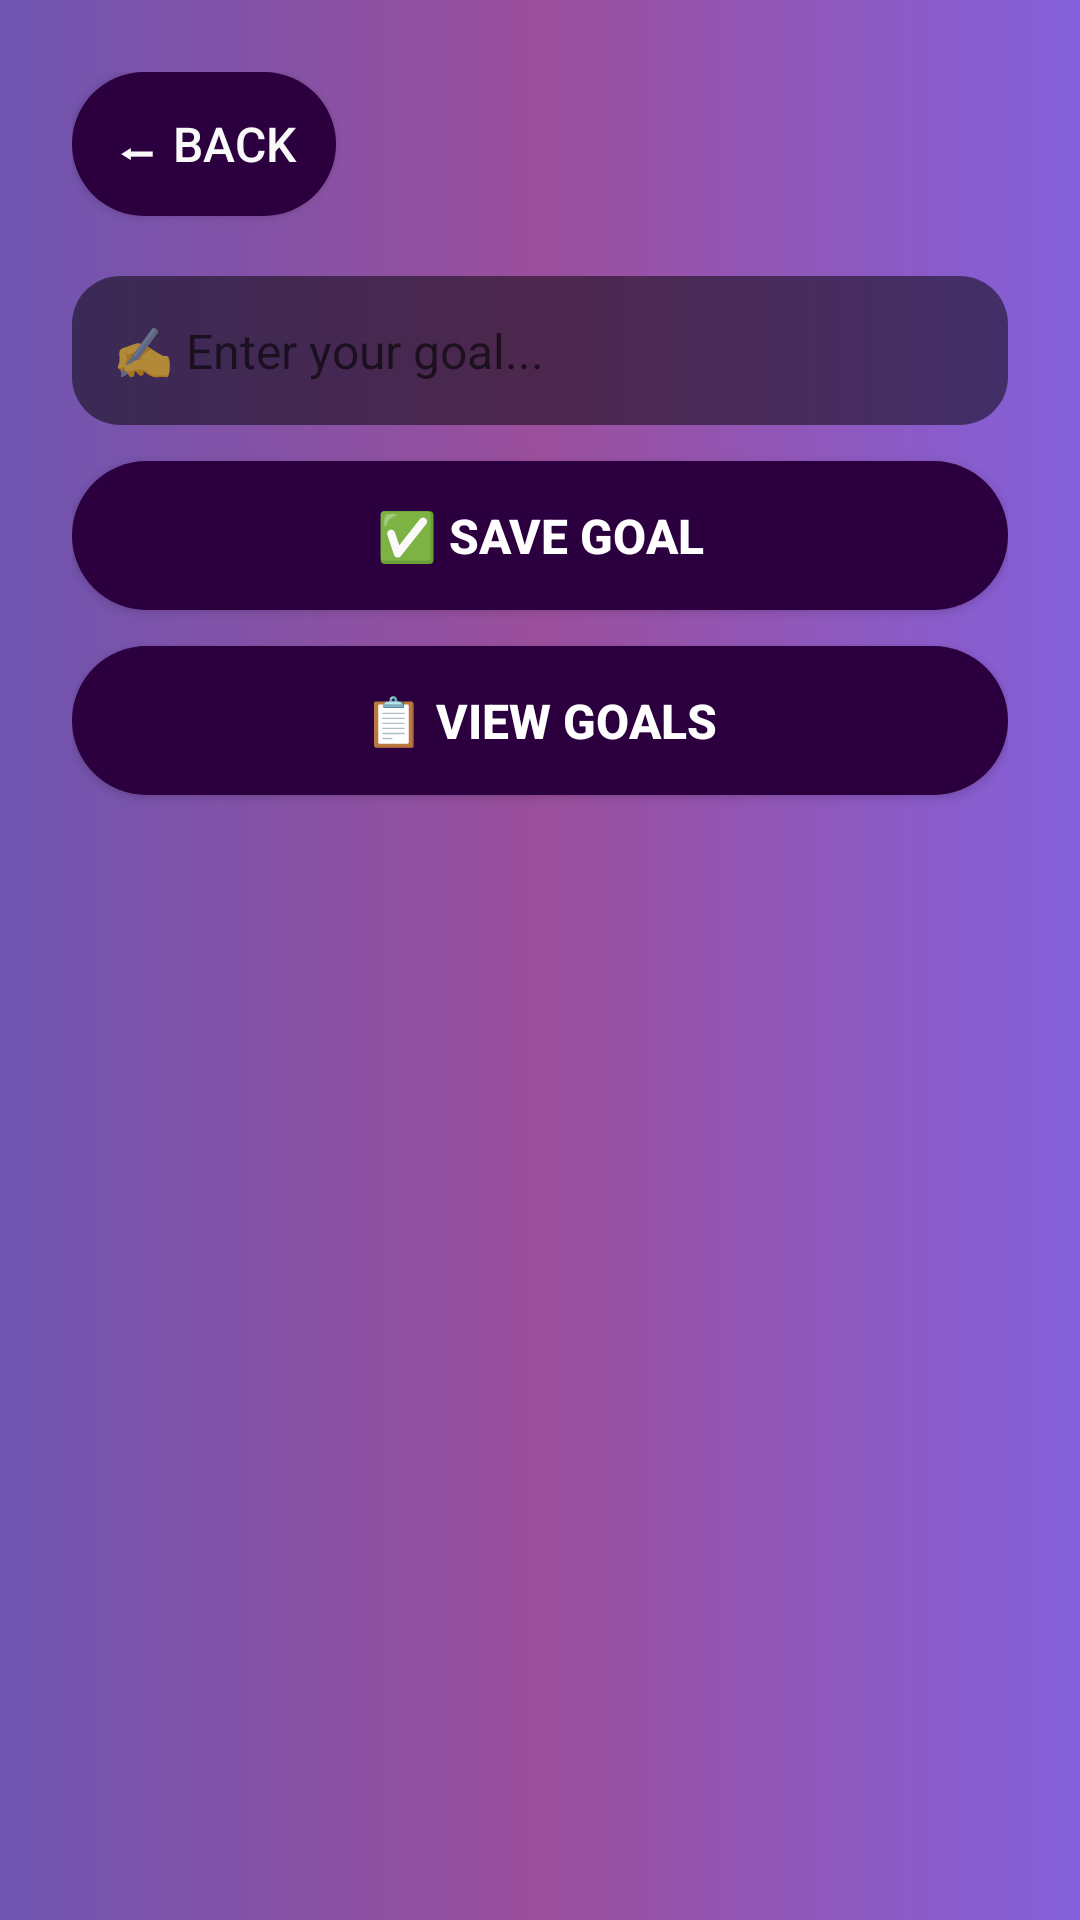

This screen was rendered from an Android layout file. Write that file and the resources it references.
<!-- AndroidManifest.xml: application theme Theme.AppCompat.Light.NoActionBar -->
<!-- res/layout/activity_goals.xml -->
<?xml version="1.0" encoding="utf-8"?>

<LinearLayout xmlns:android="http://schemas.android.com/apk/res/android"
    android:layout_width="match_parent"
    android:layout_height="match_parent"
    android:background="@drawable/purple_gradient"
    android:orientation="vertical"
    android:padding="24dp">

    
    <Button
        android:id="@+id/back_button"
        android:layout_width="wrap_content"
        android:layout_height="wrap_content"
        android:background="@drawable/custom_button_background"
        android:padding="12dp"
        android:text="⬅ Back"
        android:textColor="#FAF9F9"
        android:textSize="16sp"
        android:layout_gravity="start" />

    
    <EditText
        android:id="@+id/notes_input"
        android:layout_width="match_parent"
        android:layout_height="wrap_content"
        android:layout_marginTop="20dp"
        android:layout_marginBottom="12dp"
        android:hint="✍️ Enter your goal..."
        android:padding="14dp"
        android:background="@drawable/custom_edittext_background"
        android:textColor="@color/white"
        android:textSize="16sp" />

    
    <Button
        android:id="@+id/save_button"
        android:layout_width="match_parent"
        android:layout_height="wrap_content"
        android:background="@drawable/custom_button_background"
        android:padding="14dp"
        android:text="✅ Save Goal"
        android:textColor="#FFFFFF"
        android:textSize="16sp"
        android:textStyle="bold" />

    
    <Button
        android:id="@+id/view_goals_button"
        android:layout_width="match_parent"
        android:layout_height="wrap_content"
        android:layout_marginTop="12dp"
        android:background="@drawable/custom_button_background"
        android:padding="14dp"
        android:text="📋 View Goals"
        android:textColor="#FFFFFF"
        android:textSize="16sp"
        android:textStyle="bold" />
</LinearLayout>
<!-- resources referenced by this layout -->
<resources>
  <!-- drawable custom_button_background (drawable) -->
  <shape xmlns:android="http://schemas.android.com/apk/res/android">
      <solid android:color="#2C003E"/> 
      <corners android:radius="32dp"/> 
      <padding
          android:left="8dp"
          android:top="8dp"
          android:right="8dp"
          android:bottom="8dp"/>
  </shape>
  <!-- drawable custom_edittext_background (drawable) -->
  <?xml version="1.0" encoding="utf-8"?>
  
  <shape xmlns:android="http://schemas.android.com/apk/res/android" android:shape="rectangle">
      <corners android:radius="16dp"/>
      <solid android:color="#80000000"/>
      <padding android:left="10dp" android:right="10dp"/>
  </shape>
  <!-- drawable purple_gradient (drawable) -->
  <?xml version="1.0" encoding="utf-8"?>
  
  <shape xmlns:android="http://schemas.android.com/apk/res/android">
  
      <gradient
          android:type="linear"
          android:angle="0"
          android:startColor="#6f55b1"
          android:centerColor="#9b4f9c"
          android:endColor="#8360da"
          android:gradientRadius="90" />
  </shape>
  <!-- not gathered from this repository: default colours our renderer supplied (Android Studio template values) -->
  <color name="white">#FFFFFFFF</color>
</resources>
